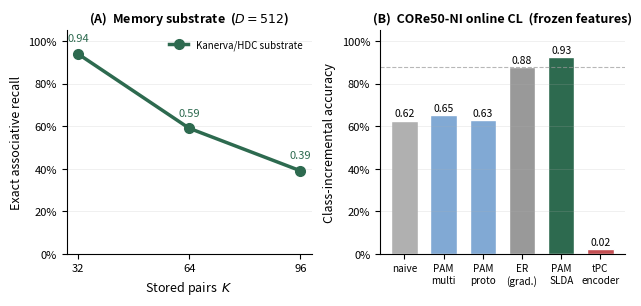

Write the Python code that produced this figure. (Note: this script raises an exception after producing the figure.)
#!/usr/bin/env python3
"""
Grant proposal preliminary results figure (post-2026-07-10 fix, verified).

Numbers transcribed from the sanctioned sources in
predictive_active_modular_time (regenerate with `uv run python -m
experiments.aggregate_ocl` and `pytest tests/test_hdc_recall.py`):

  Panel A: memory-substrate capacity — exact associative recall vs number of
           stored pairs K (D=512). Source: tests/test_hdc_recall.py:83
           (0.94 / 0.59 / 0.39 at K=32/64/96) — mechanism verification.
  Panel B: online class-incremental accuracy (CL-matrix ACC) on CORe50-NI,
           single-pass, frozen DINOv2 features, 3 seeds.
           Source: results/online_cl/summary_table.md.
           naive 0.625 · PAM multi@16 0.652 · PAM proto 0.627 · ER 0.877 ·
           PAM SLDA 0.925 · tPC encoder 0.022 (representation collapse).

Saved to grant_proposal/figures/prelim_results.pdf
"""

import matplotlib
matplotlib.use("Agg")
import matplotlib.pyplot as plt
import matplotlib.ticker as mtick

# ── Verified numbers (see header for provenance) ──────────────────────────────
CAP_K       = [32, 64, 96]
CAP_RECALL  = [0.94, 0.59, 0.39]           # tests/test_hdc_recall.py, D=512

CL_METHODS  = ["naive", "PAM\nmulti", "PAM\nproto", "ER\n(grad.)", "PAM\nSLDA", "tPC\nencoder"]
CL_ACC      = [0.625, 0.652, 0.627, 0.877, 0.925, 0.022]
CL_COLOR    = ["#B0B0B0", "#81A9D4", "#81A9D4", "#999999", "#2D6A4F", "#C44E52"]

PAM_GREEN = "#2D6A4F"

def style_ax(ax):
    ax.spines["top"].set_visible(False)
    ax.spines["right"].set_visible(False)
    ax.set_ylim(0, 1.05)
    ax.set_yticks([0.0, 0.2, 0.4, 0.6, 0.8, 1.0])
    ax.yaxis.set_major_formatter(mtick.PercentFormatter(xmax=1, decimals=0))
    ax.tick_params(labelsize=8)
    ax.grid(axis="y", alpha=0.22, lw=0.6)

fig, (ax_a, ax_b) = plt.subplots(1, 2, figsize=(7.2, 2.9))
fig.subplots_adjust(wspace=0.28)

# ─── Panel A: substrate capacity ─────────────────────────────────────────────
ax_a.plot(CAP_K, CAP_RECALL, "-o", lw=2.5, ms=7, color=PAM_GREEN,
          label="Kanerva/HDC substrate")
for k, r in zip(CAP_K, CAP_RECALL):
    ax_a.annotate(f"{r:.2f}", (k, r), textcoords="offset points",
                  xytext=(0, 9), ha="center", fontsize=8, color=PAM_GREEN)
style_ax(ax_a)
ax_a.set_xticks(CAP_K)
ax_a.set_xlabel("Stored pairs  $K$", fontsize=9)
ax_a.set_ylabel("Exact associative recall", fontsize=9)
ax_a.set_title("(A)  Memory substrate  ($D{=}512$)", fontsize=9, fontweight="bold")
ax_a.legend(fontsize=7, loc="upper right", frameon=False)

# ─── Panel B: online CL-ACC on CORe50-NI ─────────────────────────────────────
xs = range(len(CL_METHODS))
ax_b.bar(xs, CL_ACC, color=CL_COLOR, width=0.68, edgecolor="white")
for x, v in zip(xs, CL_ACC):
    ax_b.text(x, v + 0.02, f"{v:.2f}", ha="center", fontsize=7.5, color="black")
ax_b.axhline(CL_ACC[3], color="#999999", ls="--", lw=0.8, alpha=0.7)  # ER reference
style_ax(ax_b)
ax_b.set_xticks(list(xs))
ax_b.set_xticklabels(CL_METHODS, fontsize=7.2)
ax_b.set_ylabel("Class-incremental accuracy", fontsize=9)
ax_b.set_title("(B)  CORe50-NI online CL  (frozen features)", fontsize=9, fontweight="bold")

out = __import__("pathlib").Path(__file__).parent / "prelim_results.pdf"
fig.savefig(out, bbox_inches="tight", dpi=200)
plt.close(fig)
print(f"Saved → {out}")
